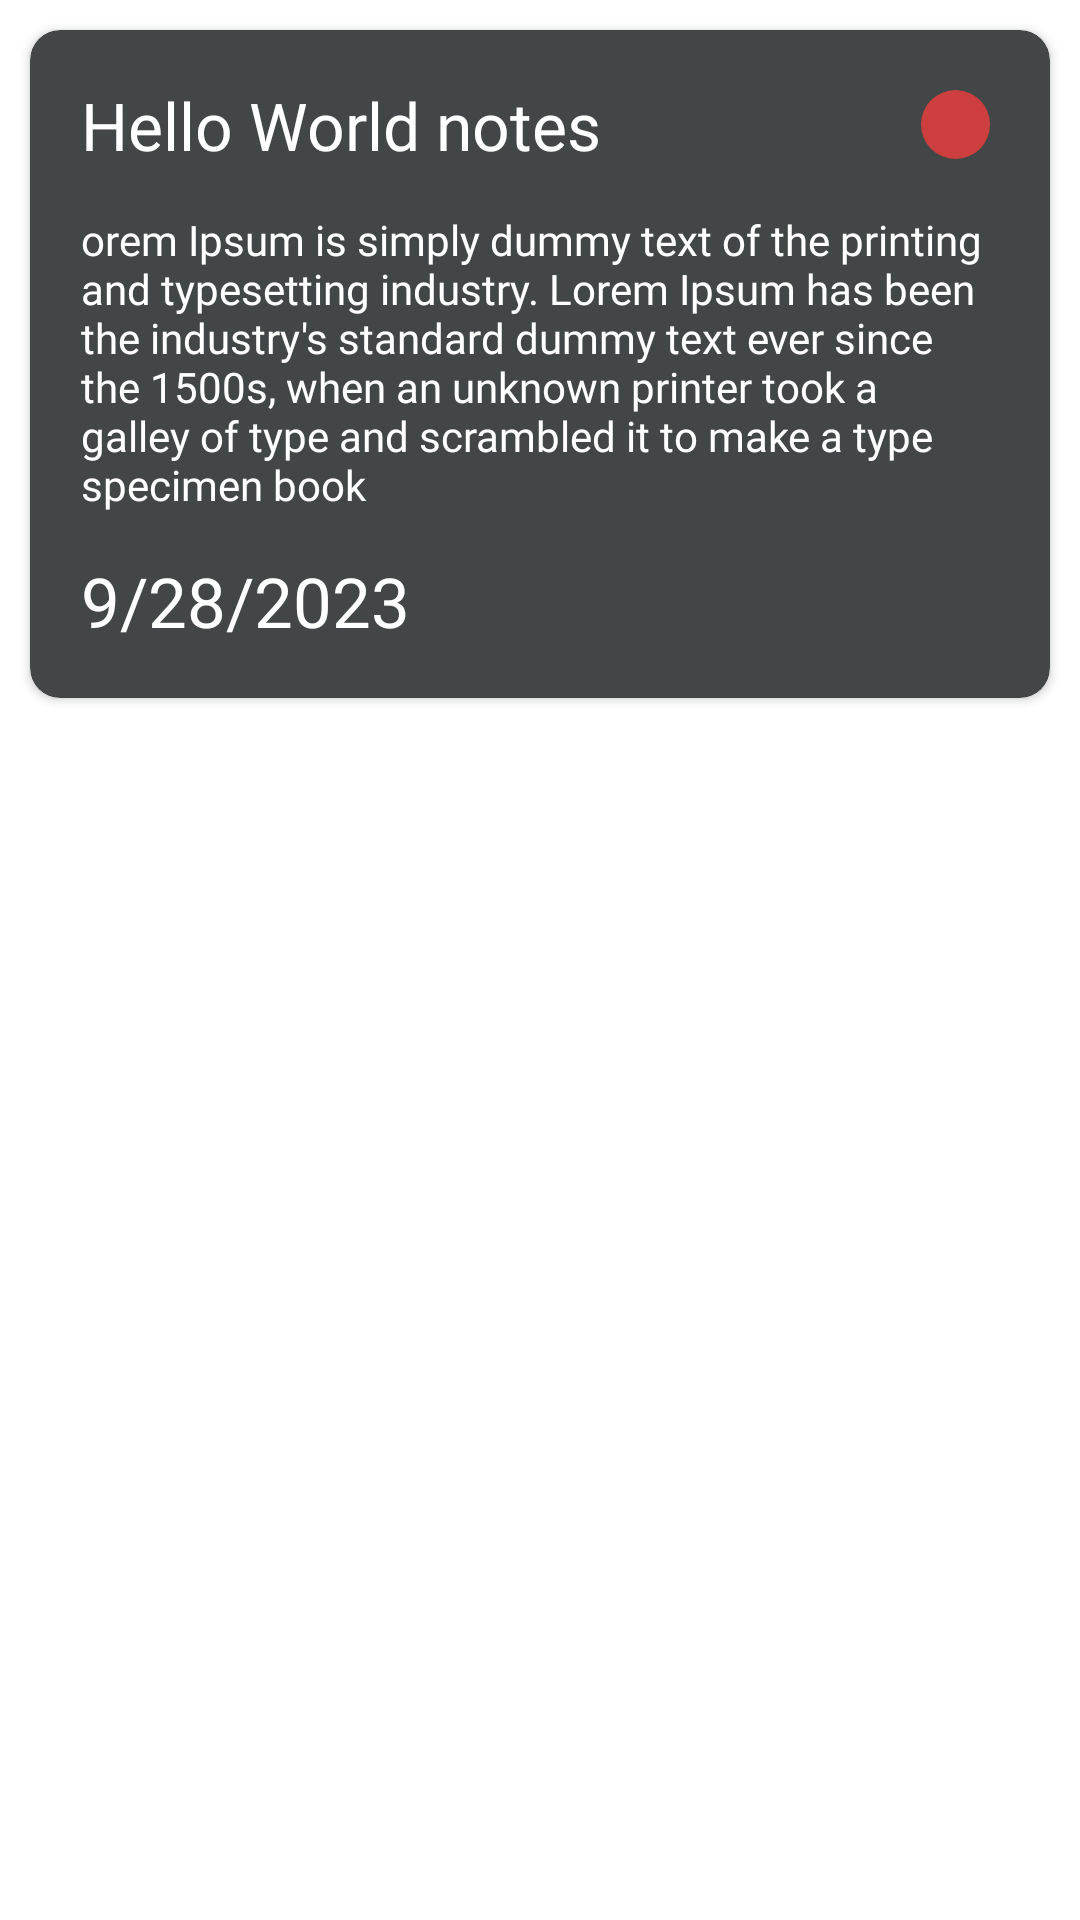

Write the Android layout XML for this screen, with the resource values it uses.
<!-- AndroidManifest.xml: application theme Theme.MVVM_Notes -->
<!-- res/layout/notes.xml -->
<?xml version="1.0" encoding="utf-8"?>
<LinearLayout xmlns:android="http://schemas.android.com/apk/res/android"
    xmlns:app="http://schemas.android.com/apk/res-auto"
    android:layout_width="match_parent"
    android:layout_height="wrap_content">

    <androidx.cardview.widget.CardView
        android:id="@+id/individualNote"
        android:layout_width="match_parent"
        android:layout_height="wrap_content"
        android:layout_margin="10dp"
        android:backgroundTint="@color/grey"
        app:cardCornerRadius="10dp">

        <View
            android:id="@+id/dot"
            android:layout_width="23dp"
            android:layout_height="23dp"
            android:layout_gravity="right"
            android:layout_margin="20dp"
            android:background="@drawable/red_dot" />

        <LinearLayout
            android:layout_width="match_parent"
            android:layout_height="wrap_content"
            android:layout_margin="10dp"
            android:orientation="vertical">

            <TextView
                android:id="@+id/titleNotes"
                android:layout_width="wrap_content"
                android:textColor="@color/white"
                android:textSize="22sp"
                android:padding="7dp"
                android:layout_height="wrap_content"
                android:fontFamily="@font/bold"
                android:text="Hello World notes"/>

            <TextView
                android:id="@+id/descriptionNotes"
                android:layout_width="wrap_content"
                android:fontFamily="@font/regular"
                android:textColor="@color/white"
                android:padding="7dp"

                android:layout_height="wrap_content"
                android:text="orem Ipsum is simply dummy text of the printing and typesetting industry. Lorem Ipsum has been the industry's standard dummy text ever since the 1500s, when an unknown printer took a galley of type and scrambled it to make a type specimen book"></TextView>

            <TextView
                android:id="@+id/dateNotes"
                android:layout_width="wrap_content"
                android:textColor="@color/white"
                android:fontFamily="@font/bold"
                android:padding="7dp"

                android:textSize="23sp"
                android:layout_height="wrap_content"
                android:text="9/28/2023"></TextView>

        </LinearLayout>

    </androidx.cardview.widget.CardView>

</LinearLayout>
<!-- resources referenced by this layout -->
<resources>
  <color name="grey">#434646</color>
  <color name="white">#FFFFFFFF</color>
  <!-- drawable red_dot (drawable) -->
  <?xml version="1.0" encoding="utf-8"?>
  <selector xmlns:android="http://schemas.android.com/apk/res/android">
      <item>
          <shape android:shape="rectangle" >
              <solid android:color="@color/red"></solid>
              <corners android:radius="13dp"></corners>
          </shape>
      </item>
  </selector>
  <style name="Theme.MVVM_Notes" parent="Theme.MaterialComponents.DayNight.DarkActionBar">
          
          <item name="colorPrimary">@color/red</item>
          <item name="colorPrimaryVariant">#1E0C0C0C</item>
          <item name="colorOnPrimary">@color/white</item>
          
          <item name="colorSecondary">@color/teal_200</item>
          <item name="colorSecondaryVariant">@color/teal_700</item>
          <item name="colorOnSecondary">@color/black</item>
          
          <item name="android:statusBarColor">?attr/colorPrimaryVariant</item>
          
      </style>
  <color name="red">#CD3F3F</color>
  <color name="teal_200">#FF03DAC5</color>
  <color name="teal_700">#FF018786</color>
  <color name="black">#1B1A1A</color>
</resources>
